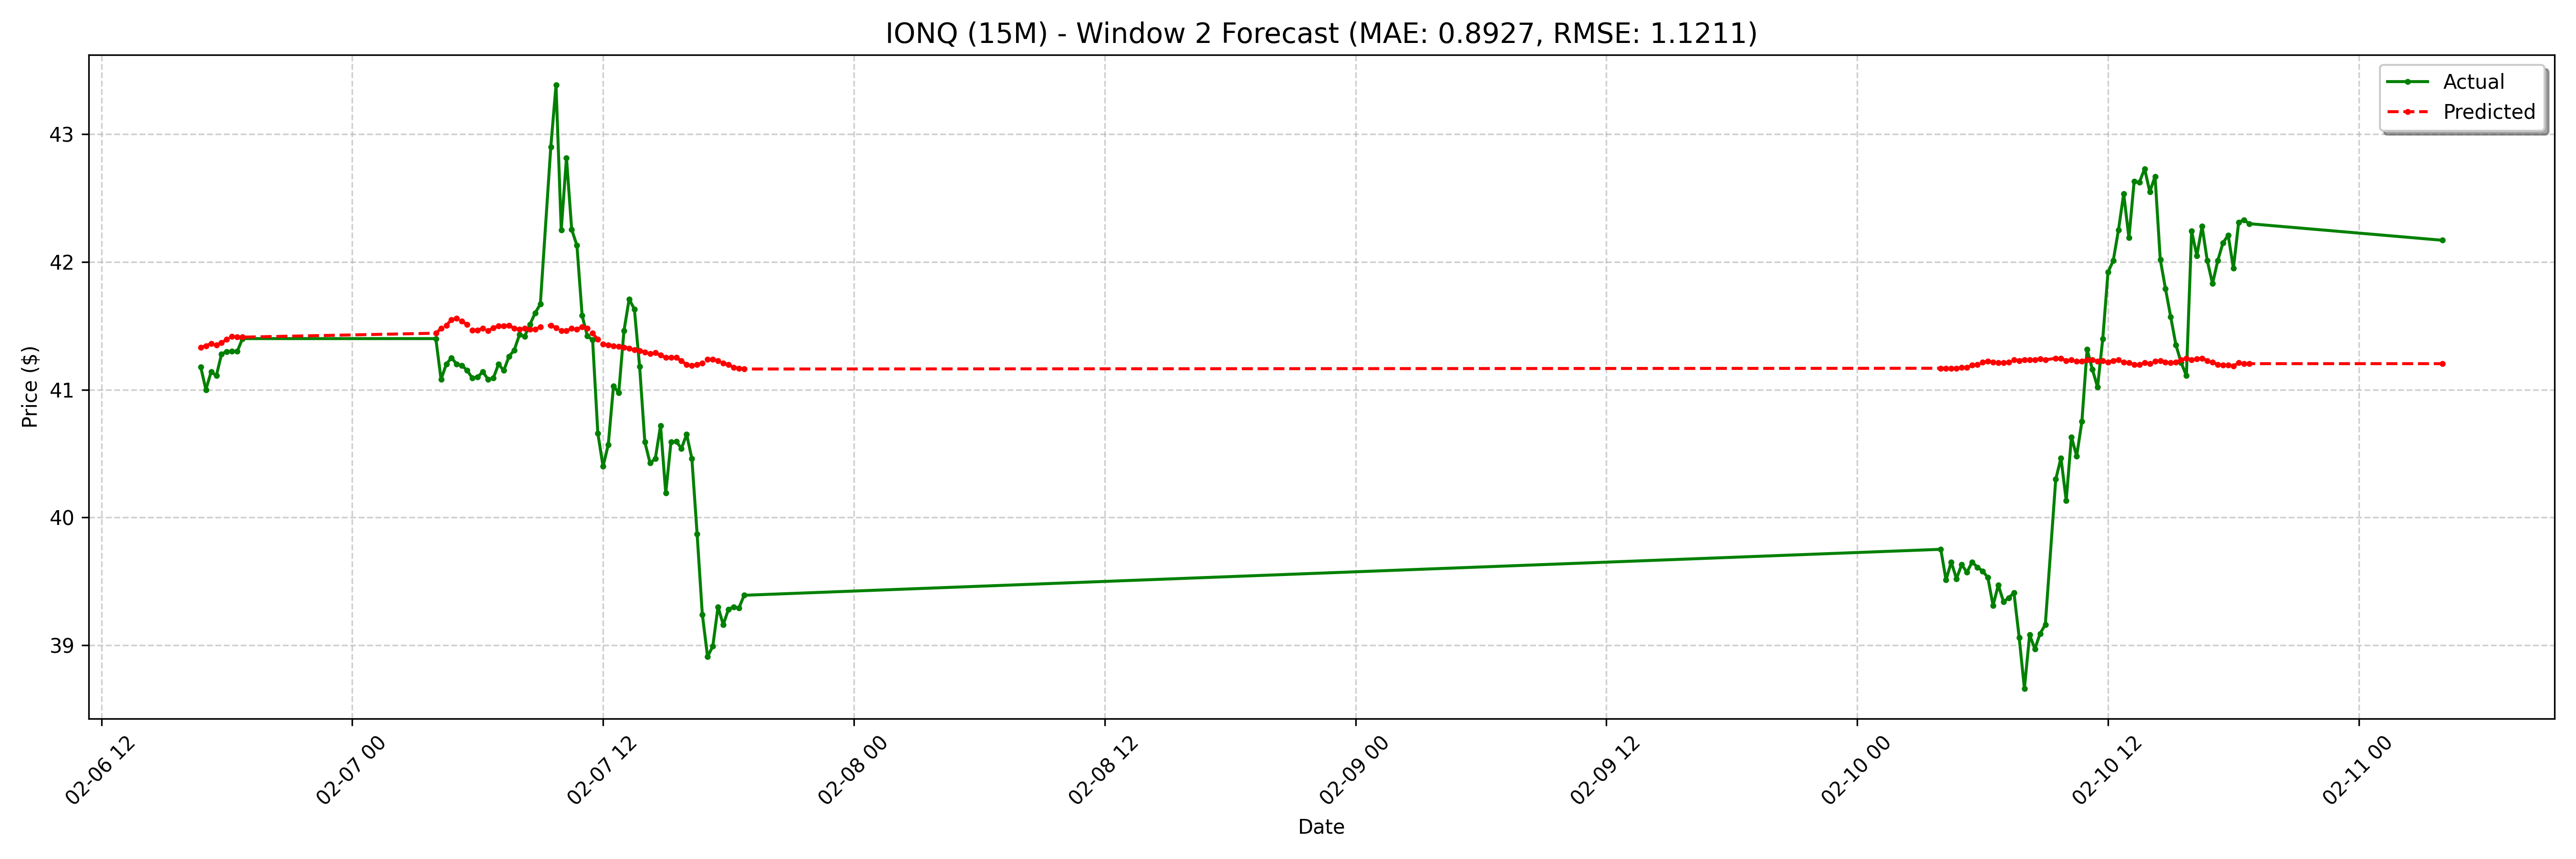

Values plotted in this chart, from the file beside it:
date, actual, forecast
2025-02-06 16:45:00-05:00, 41.18, 41.33
2025-02-06 17:00:00-05:00, 41.0, 41.34
2025-02-06 17:15:00-05:00, 41.14, 41.36
2025-02-06 17:30:00-05:00, 41.11, 41.35
2025-02-06 17:45:00-05:00, 41.28, 41.37
2025-02-06 18:00:00-05:00, 41.3, 41.39
2025-02-06 18:15:00-05:00, 41.3, 41.42
2025-02-06 18:30:00-05:00, 41.3, 41.41
2025-02-06 18:45:00-05:00, 41.4, 41.41
2025-02-07 04:00:00-05:00, 41.4, 41.44
2025-02-07 04:15:00-05:00, 41.08, 41.48
2025-02-07 04:30:00-05:00, 41.2, 41.5
2025-02-07 04:45:00-05:00, 41.25, 41.55
2025-02-07 05:00:00-05:00, 41.2, 41.56
2025-02-07 05:15:00-05:00, 41.19, 41.53
2025-02-07 05:30:00-05:00, 41.15, 41.51
2025-02-07 05:45:00-05:00, 41.09, 41.47
2025-02-07 06:00:00-05:00, 41.1, 41.47
2025-02-07 06:15:00-05:00, 41.14, 41.48
2025-02-07 06:30:00-05:00, 41.08, 41.46
2025-02-07 06:45:00-05:00, 41.09, 41.49
2025-02-07 07:00:00-05:00, 41.2, 41.5
2025-02-07 07:15:00-05:00, 41.15, 41.5
2025-02-07 07:30:00-05:00, 41.26, 41.5
2025-02-07 07:45:00-05:00, 41.31, 41.48
2025-02-07 08:00:00-05:00, 41.43, 41.47
2025-02-07 08:15:00-05:00, 41.42, 41.48
2025-02-07 08:30:00-05:00, 41.51, 41.47
2025-02-07 08:45:00-05:00, 41.6, 41.47
2025-02-07 09:00:00-05:00, 41.67, 41.49
2025-02-07 09:30:00-05:00, 42.9, 41.5
2025-02-07 09:45:00-05:00, 43.39, 41.49
2025-02-07 10:00:00-05:00, 42.25, 41.46
2025-02-07 10:15:00-05:00, 42.82, 41.46
2025-02-07 10:30:00-05:00, 42.25, 41.48
2025-02-07 10:45:00-05:00, 42.13, 41.47
2025-02-07 11:00:00-05:00, 41.58, 41.49
2025-02-07 11:15:00-05:00, 41.42, 41.48
2025-02-07 11:30:00-05:00, 41.39, 41.44
2025-02-07 11:45:00-05:00, 40.66, 41.39
2025-02-07 12:00:00-05:00, 40.4, 41.36
2025-02-07 12:15:00-05:00, 40.57, 41.35
2025-02-07 12:30:00-05:00, 41.03, 41.34
2025-02-07 12:45:00-05:00, 40.98, 41.34
2025-02-07 13:00:00-05:00, 41.46, 41.33
2025-02-07 13:15:00-05:00, 41.71, 41.33
2025-02-07 13:30:00-05:00, 41.63, 41.31
2025-02-07 13:45:00-05:00, 41.18, 41.31
2025-02-07 14:00:00-05:00, 40.59, 41.29
2025-02-07 14:15:00-05:00, 40.42, 41.28
2025-02-07 14:30:00-05:00, 40.46, 41.29
2025-02-07 14:45:00-05:00, 40.72, 41.27
2025-02-07 15:00:00-05:00, 40.19, 41.25
2025-02-07 15:15:00-05:00, 40.59, 41.25
2025-02-07 15:30:00-05:00, 40.59, 41.25
2025-02-07 15:45:00-05:00, 40.54, 41.23
2025-02-07 16:00:00-05:00, 40.65, 41.2
2025-02-07 16:15:00-05:00, 40.46, 41.19
2025-02-07 16:30:00-05:00, 39.87, 41.2
2025-02-07 16:45:00-05:00, 39.24, 41.21
... 68 more rows
